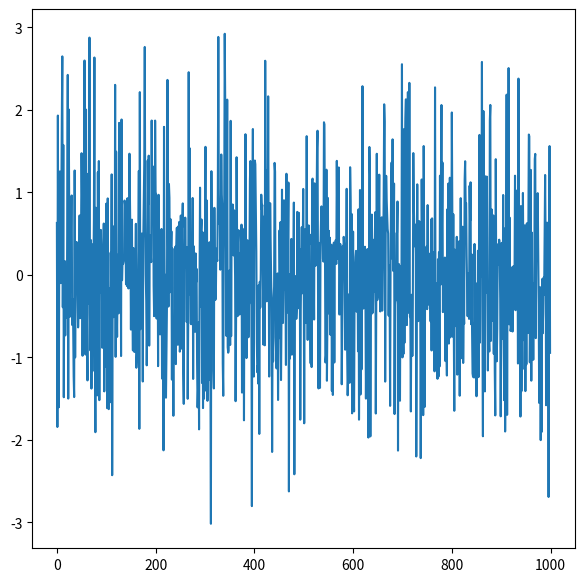
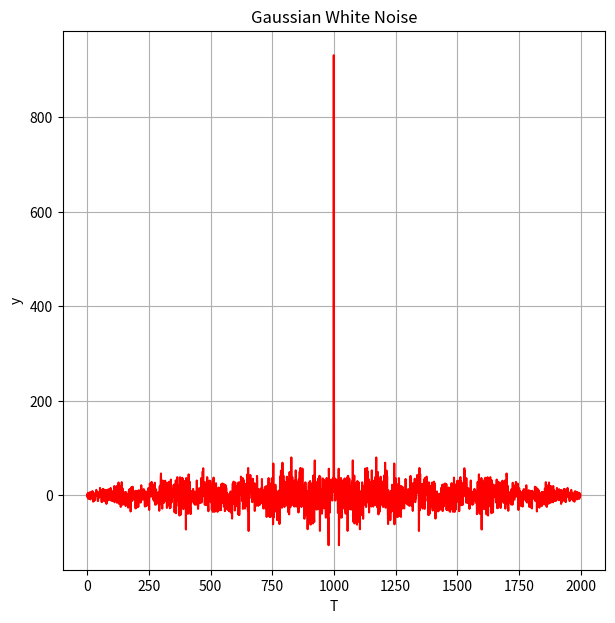

Write Python code to recreate these figures, in order.
import numpy as np
import matplotlib.pyplot as plt

# 定义参数
num_samples = 1000
mean = 0
std_dev = 1

# 生成高斯白噪声
white_noise = np.random.randn(num_samples) * std_dev

# 计算自相关函数
autocorr = np.correlate(white_noise, white_noise, mode='full')

# 绘制结果
plt.figure(figsize=(7, 7))
plt.plot(white_noise)
plt.figure(figsize=(7, 7))
plt.plot(autocorr, color='r')
plt.xlabel('T')
plt.ylabel('y')
plt.title('Gaussian White Noise')
plt.grid(True)
plt.show()
